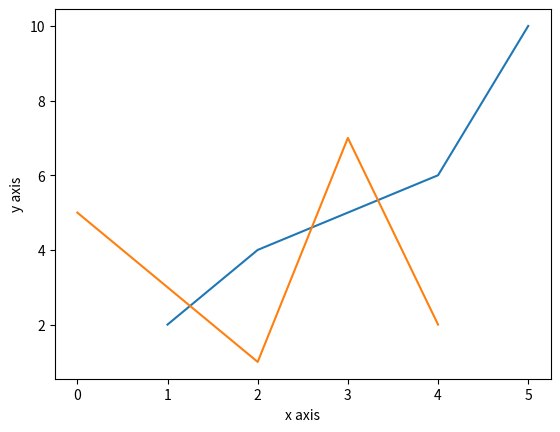

Reproduce this figure in Python.
import matplotlib.pyplot as plt
x = [1,2,3,4,5]
plt.xlabel("x axis")
y1 = [2,4,5,6,10]
y2 = [5,3,1,7,2]
plt.ylabel("y axis")
plt.plot(x, y1, y2)
plt.show() 
